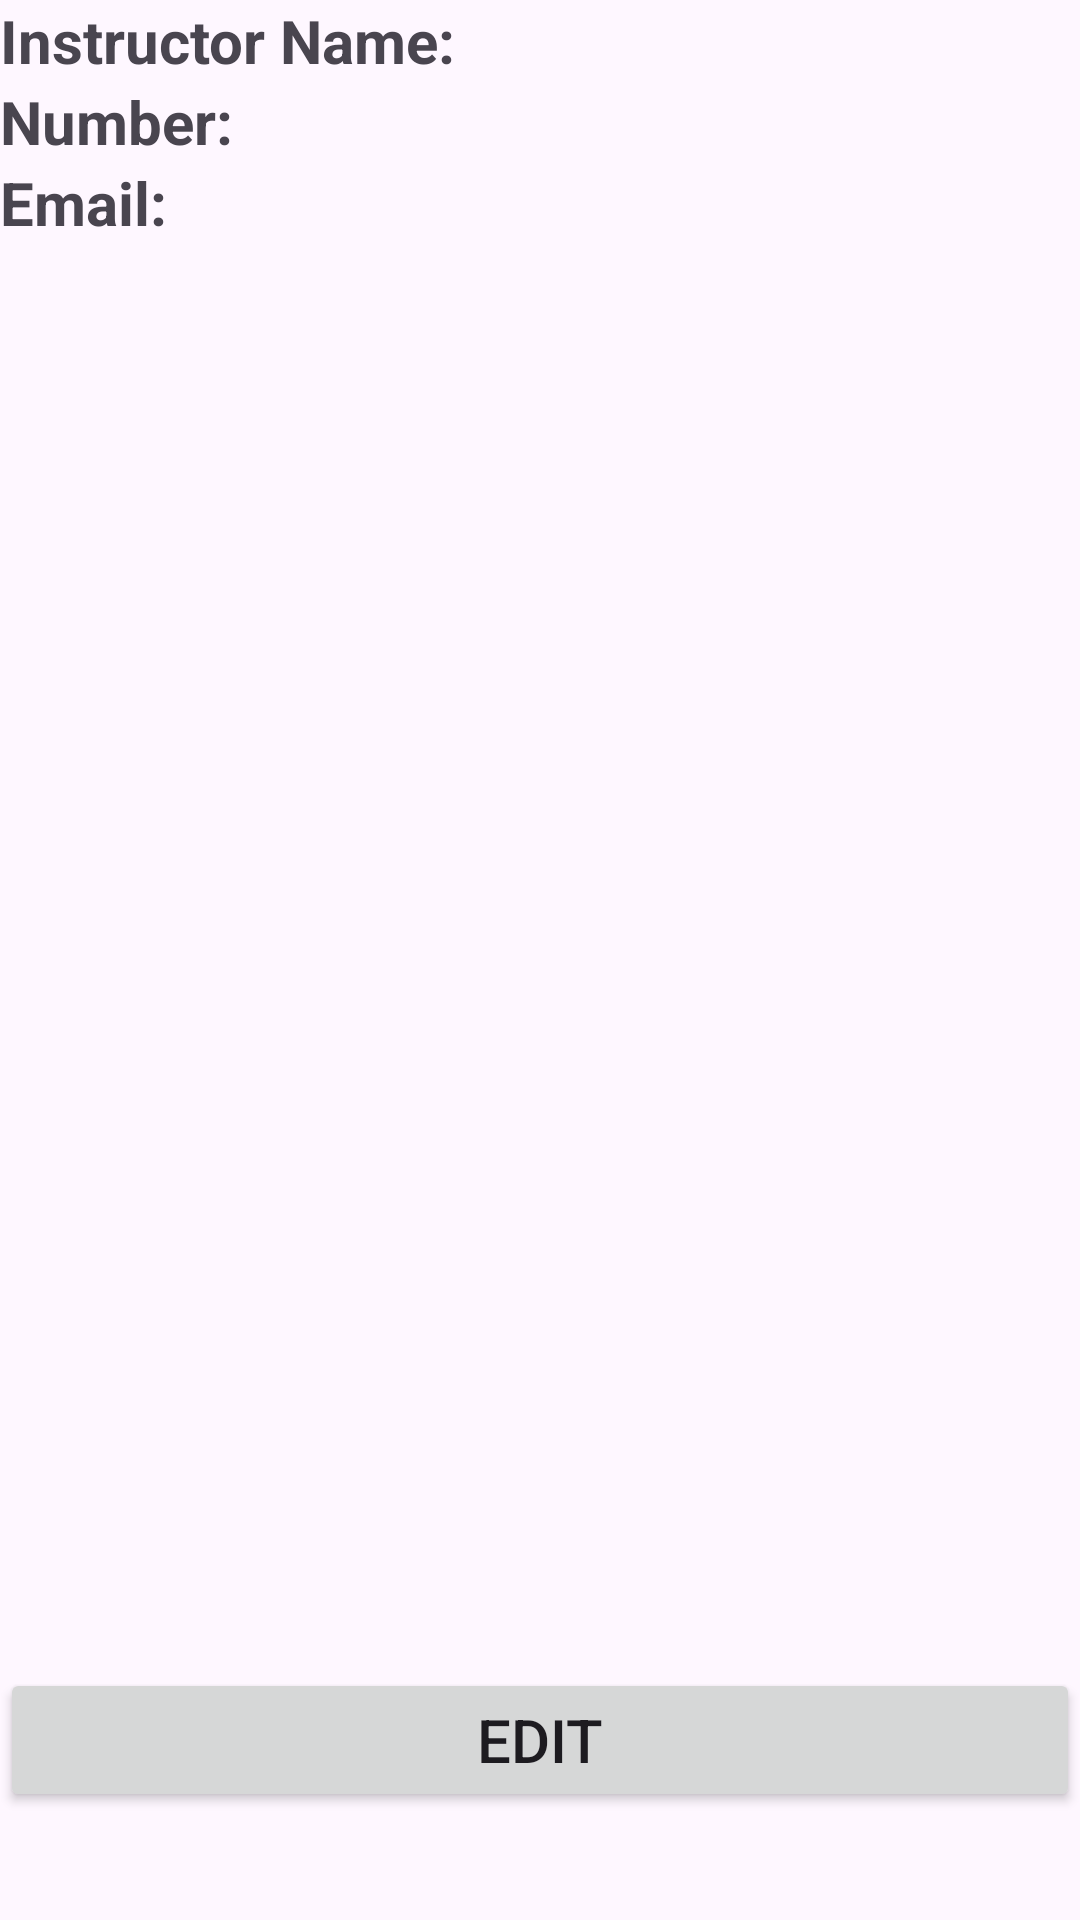

This screen was rendered from an Android layout file. Write that file and the resources it references.
<!-- AndroidManifest.xml: application theme Theme.c196project -->
<!-- res/layout/activity_detailed_inst_sc.xml -->
<?xml version="1.0" encoding="utf-8"?>
<androidx.constraintlayout.widget.ConstraintLayout xmlns:android="http://schemas.android.com/apk/res/android"
    xmlns:app="http://schemas.android.com/apk/res-auto"
    xmlns:tools="http://schemas.android.com/tools"
    android:layout_width="match_parent"
    android:layout_height="match_parent"
    tools:context="com.example.c196_performanceassessment_thaisribeiro.Controller.DetailsActivity.DInstructorActivity">

    <LinearLayout
        android:layout_width="match_parent"
        android:layout_height="wrap_content"
        android:orientation="vertical"
        app:layout_constraintEnd_toEndOf="parent"
        app:layout_constraintStart_toStartOf="parent"
        app:layout_constraintTop_toTopOf="parent">

        <LinearLayout
            android:layout_width="match_parent"
            android:layout_height="wrap_content"
            android:orientation="horizontal">

            <TextView
                android:id="@+id/textView2"
                android:layout_width="wrap_content"
                android:layout_height="wrap_content"
                android:layout_weight="1"
                android:text="@string/ci_name"
                android:textSize="20sp"
                android:textStyle="bold" />

            <TextView
                android:id="@+id/detailed_view_ci_name"
                android:layout_width="wrap_content"
                android:layout_height="wrap_content"
                android:layout_weight="1"
                android:textSize="20sp" />
        </LinearLayout>

        <LinearLayout
            android:layout_width="match_parent"
            android:layout_height="wrap_content"
            android:orientation="horizontal">

            <TextView
                android:id="@+id/textView5"
                android:layout_width="wrap_content"
                android:layout_height="wrap_content"
                android:layout_weight="1"
                android:text="@string/number"
                android:textSize="20sp"
                android:textStyle="bold" />

            <TextView
                android:id="@+id/detailed_view_ci_number"
                android:layout_width="wrap_content"
                android:layout_height="wrap_content"
                android:layout_weight="1"
                android:textSize="20sp" />
        </LinearLayout>

        <LinearLayout
            android:layout_width="match_parent"
            android:layout_height="wrap_content"
            android:orientation="horizontal">

            <TextView
                android:id="@+id/textView8"
                android:layout_width="wrap_content"
                android:layout_height="wrap_content"
                android:layout_weight="1"
                android:text="@string/email"
                android:textSize="20sp"
                android:textStyle="bold" />

            <TextView
                android:id="@+id/detailed_view_ci_email"
                android:layout_width="wrap_content"
                android:layout_height="wrap_content"
                android:layout_weight="1"
                android:textSize="20sp" />
        </LinearLayout>

    </LinearLayout>

    <Button
        android:id="@+id/detailed_view_edit_btn"
        android:layout_width="0dp"
        android:layout_height="wrap_content"
        android:layout_marginBottom="36dp"
        android:text="@string/edit_txt"
        android:textSize="20sp"
        app:layout_constraintBottom_toBottomOf="parent"
        app:layout_constraintEnd_toEndOf="parent"
        app:layout_constraintHorizontal_bias="0.0"
        app:layout_constraintStart_toStartOf="parent" />

</androidx.constraintlayout.widget.ConstraintLayout>
<!-- resources referenced by this layout -->
<resources>
  <string name="ci_name">Instructor Name:</string>
  <string name="edit_txt">Edit</string>
  <string name="email">Email:</string>
  <string name="number">Number:</string>
  <style name="Theme.c196project" parent="Base.Theme.C196_PerformanceAssessment_ThaisRibeiro" />
  <style name="Base.Theme.C196_PerformanceAssessment_ThaisRibeiro" parent="Theme.Material3.DayNight">
          
          
      </style>
</resources>
